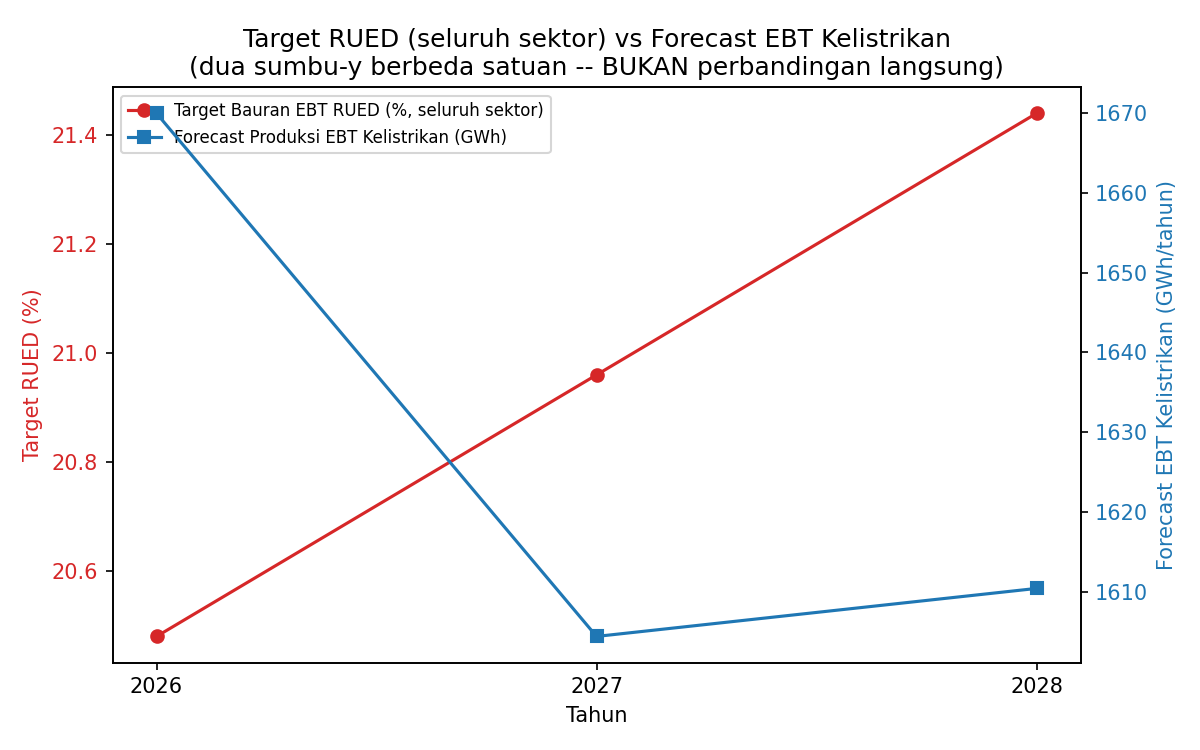

The file beside this chart, header and first rows:
Tahun, Target_Bauran_EBT_Persen_RUED, Forecast_Produksi_EBT_Kelistrikan_GWh, Catatan_Cakupan
2026, 20.48, 1670, Target % mencakup seluruh sektor energi …
2027, 20.96, 1604, Target % mencakup seluruh sektor energi …
2028, 21.44, 1610, Target % mencakup seluruh sektor energi …
